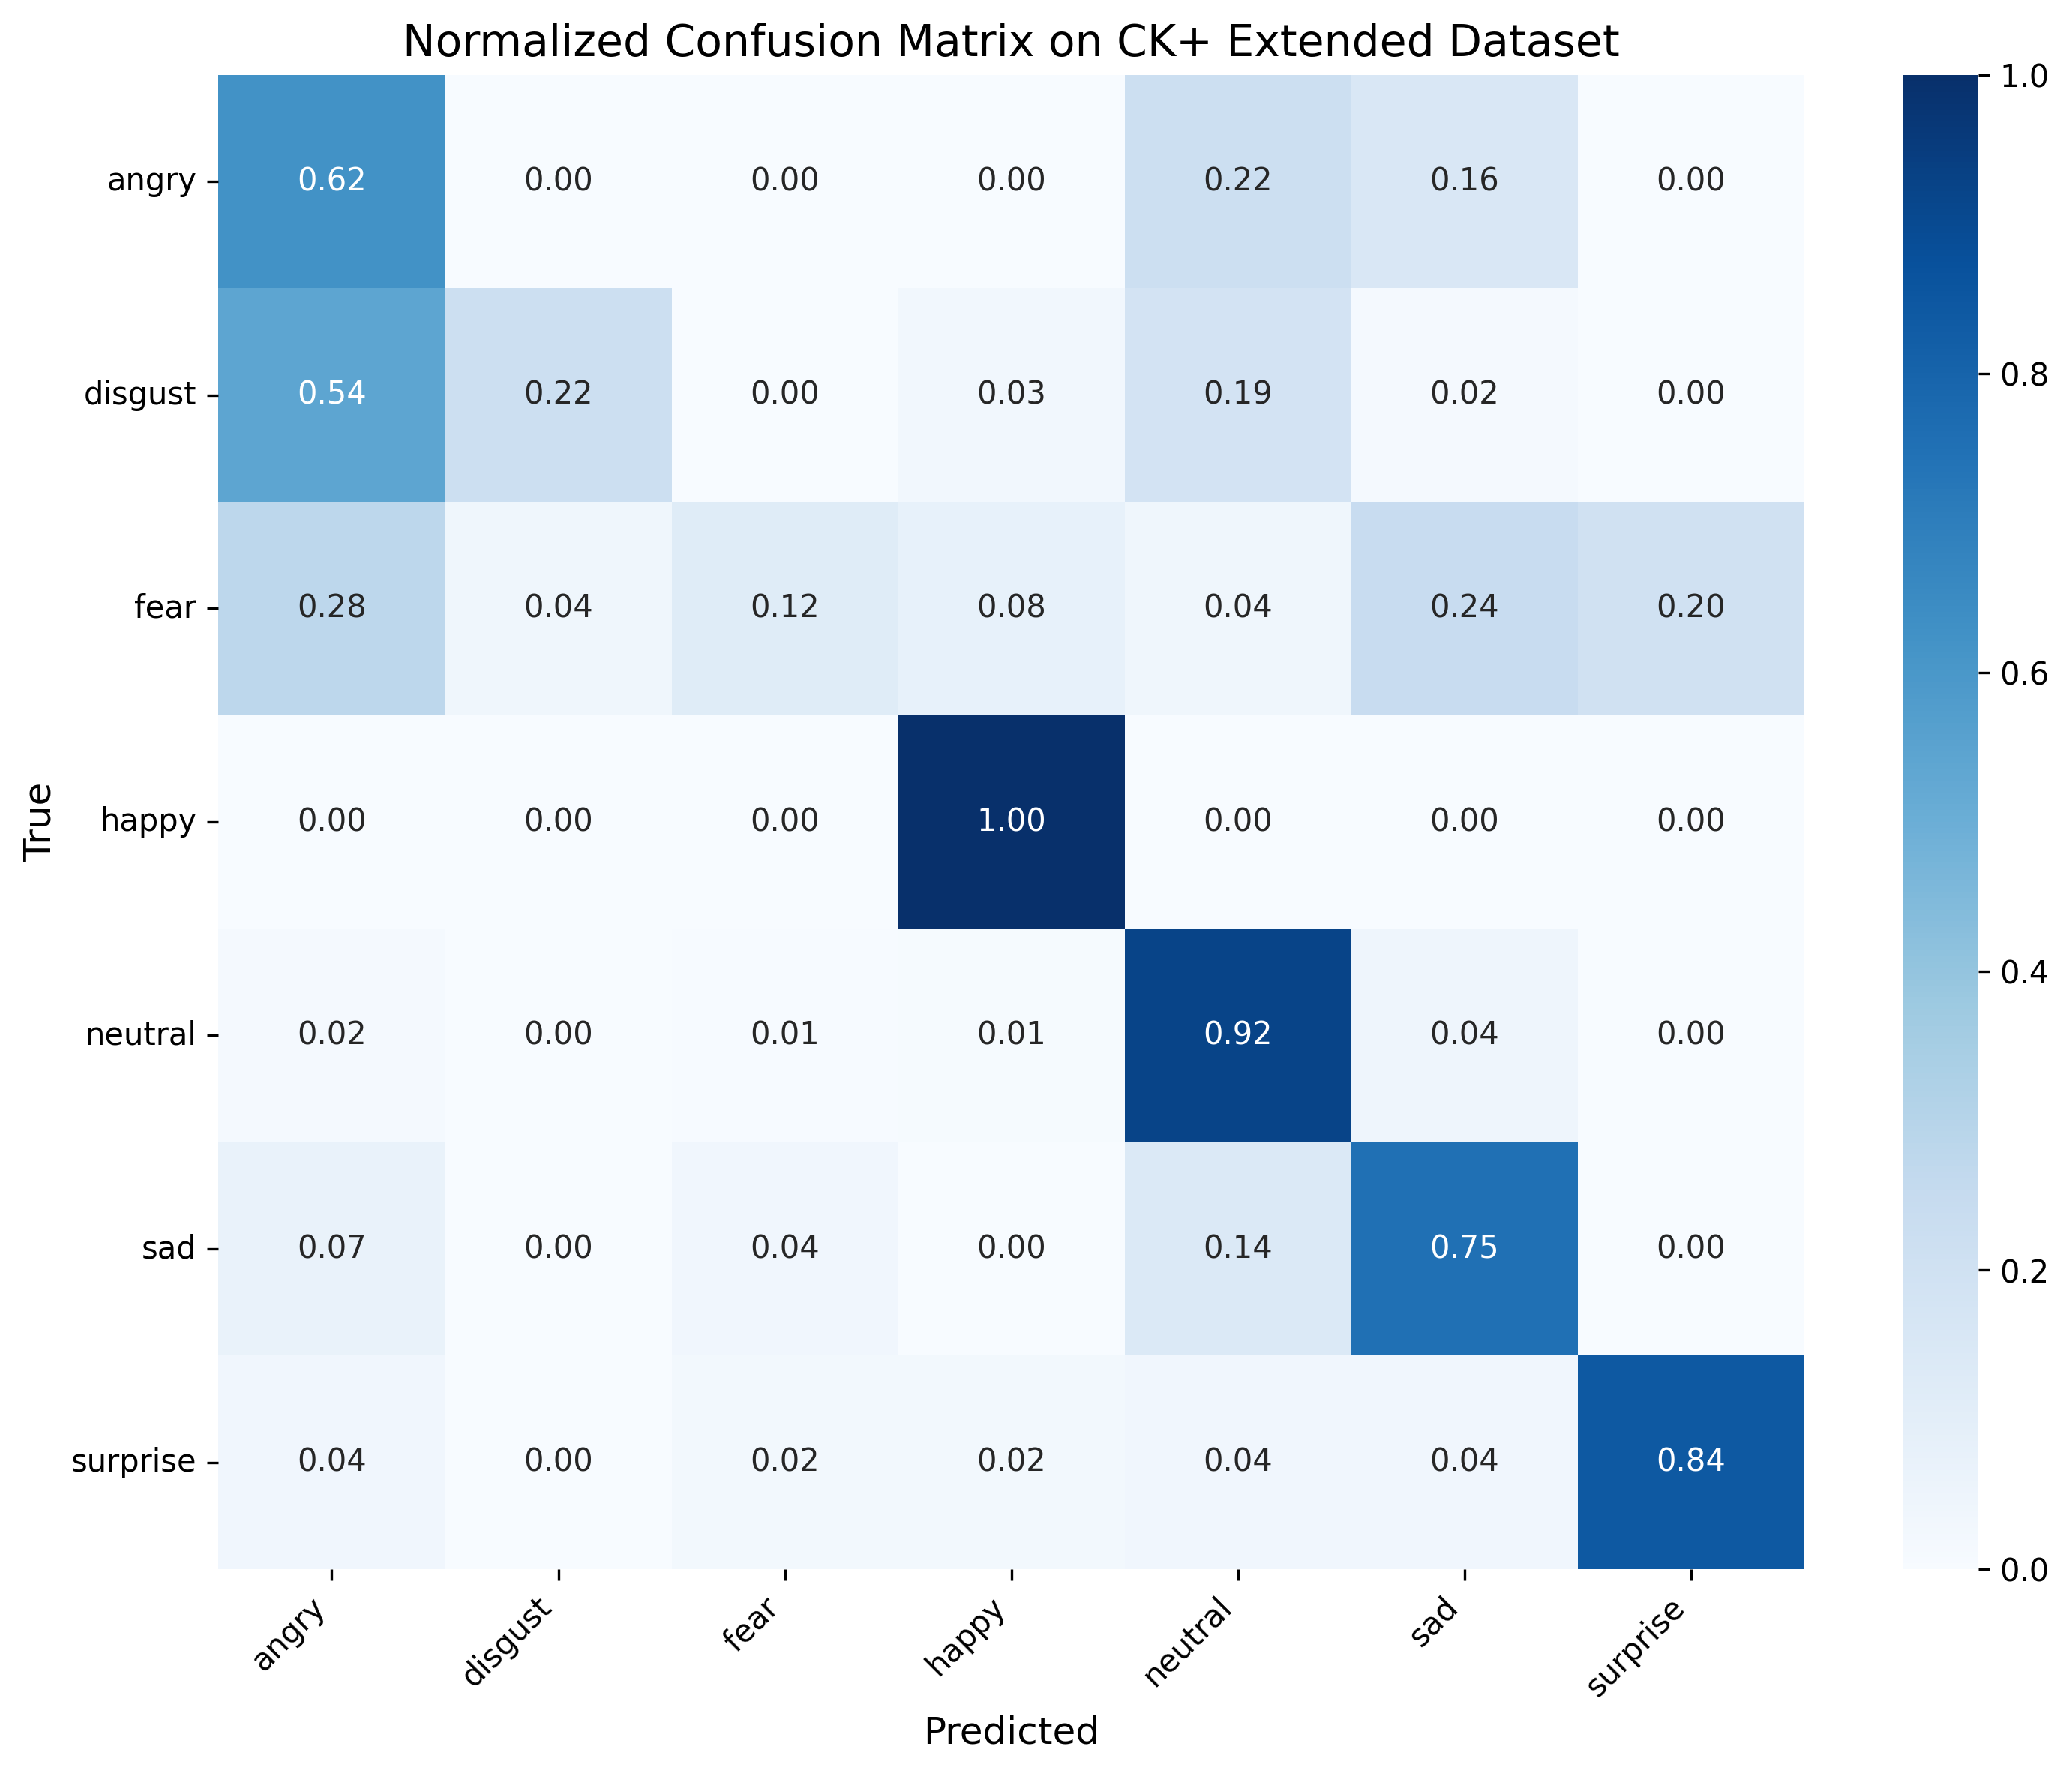

The data file committed next to this chart (first rows):
, angry, disgust, fear, happy, neutral, sad, surprise
angry, 0.6222, 0.0, 0.0, 0.0, 0.2222, 0.1556, 0.0
disgust, 0.5424, 0.2203, 0.0, 0.0339, 0.1864, 0.01695, 0.0
fear, 0.28, 0.04, 0.12, 0.08, 0.04, 0.24, 0.2
happy, 0.0, 0.0, 0.0, 1.0, 0.0, 0.0, 0.0
neutral, 0.01686, 0.0, 0.006745, 0.008432, 0.9241, 0.04384, 0.0
sad, 0.07143, 0.0, 0.03571, 0.0, 0.1429, 0.75, 0.0
surprise, 0.03614, 0.0, 0.0241, 0.0241, 0.03614, 0.03614, 0.8434
